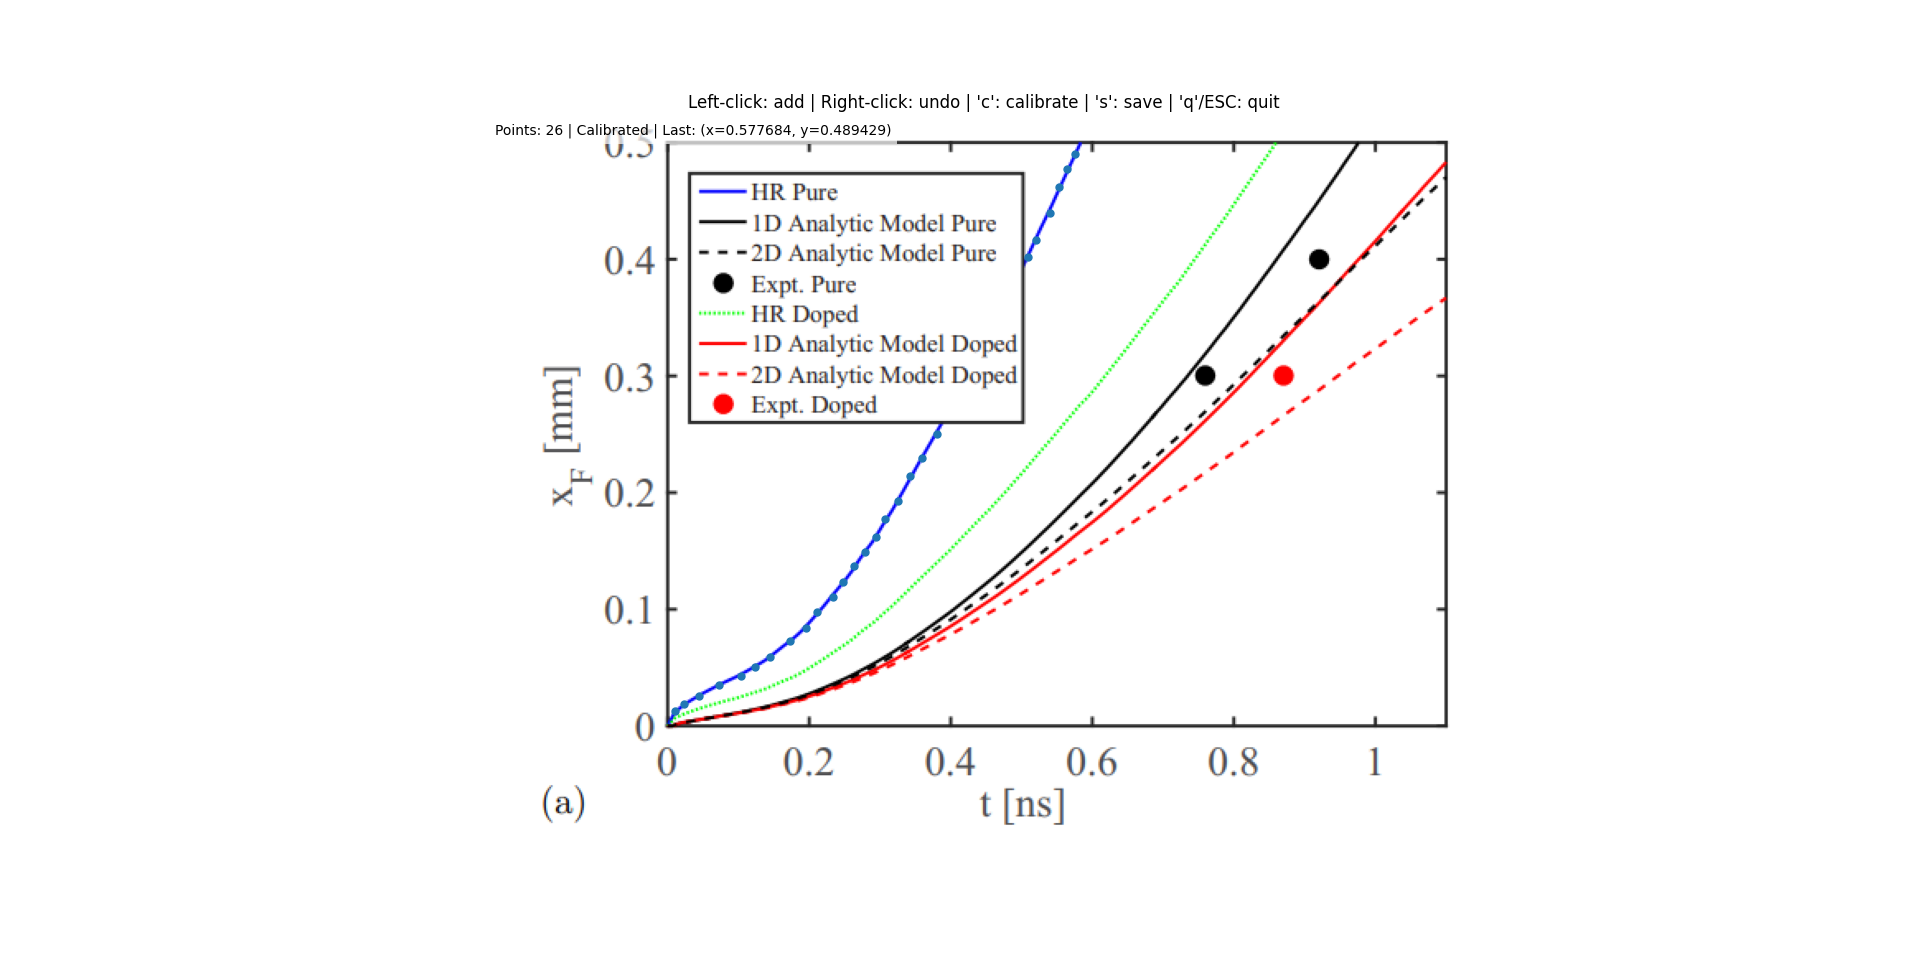

The data file committed next to this chart (first rows):
index, x, y
0, 0.01271, 0.012
1, 0.02542, 0.018
2, 0.04661, 0.02486
3, 0.07486, 0.03429
4, 0.1059, 0.042
5, 0.1257, 0.04971
6, 0.1469, 0.05829
7, 0.1751, 0.072
8, 0.1977, 0.08314
9, 0.2133, 0.09686
10, 0.2359, 0.1097
11, 0.25, 0.1226
12, 0.2655, 0.1363
13, 0.2811, 0.1483
14, 0.2966, 0.1611
15, 0.3093, 0.1766
16, 0.3277, 0.192
17, 0.3446, 0.2134
18, 0.3616, 0.2289
19, 0.3828, 0.2494
20, 0.5113, 0.4011
21, 0.5226, 0.4157
22, 0.5424, 0.4389
23, 0.5551, 0.4611
24, 0.5664, 0.4766
25, 0.5777, 0.4894
